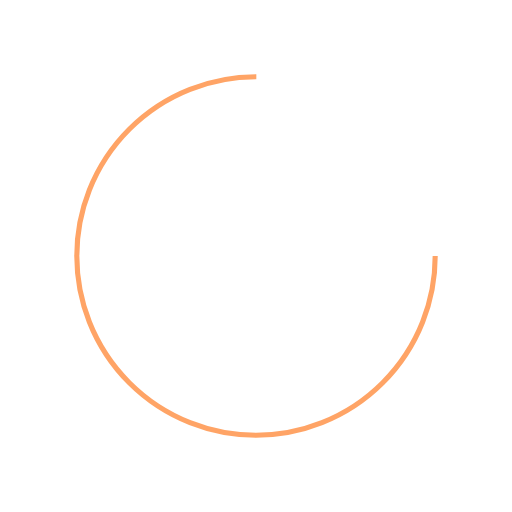
t = 0.00 s
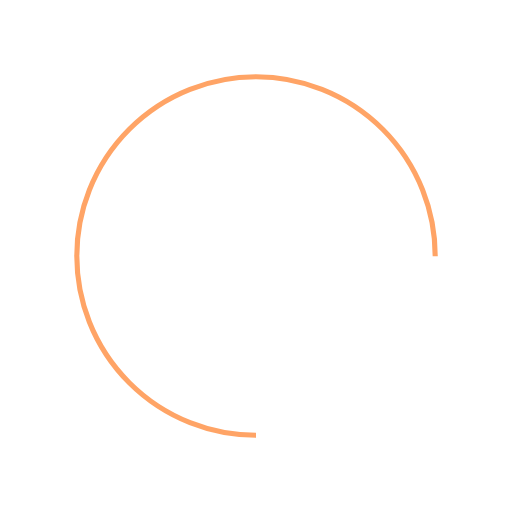
t = 0.25 s
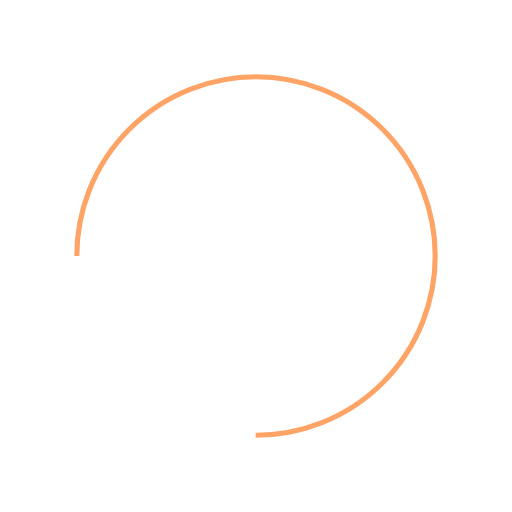
t = 0.50 s
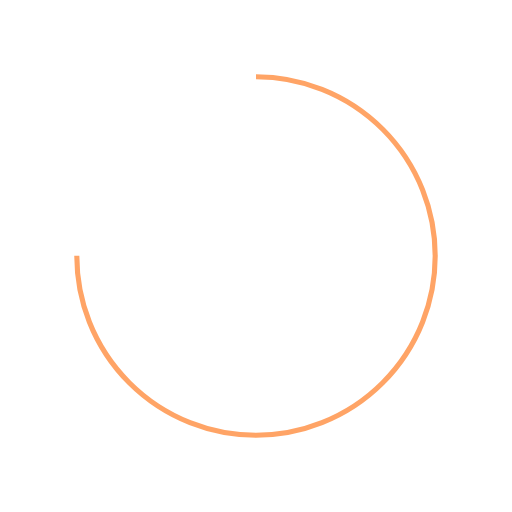
t = 0.75 s

The animated SVG that drew these frames (rendered in a browser with its animation timeline set to each time). Animation: 1 SMIL element (animateTransform=1); one cycle of 1.00 s, repeats indefinitely.

<svg xmlns="http://www.w3.org/2000/svg" viewBox="0 0 100 100" preserveAspectRatio="xMidYMid" width="200" height="200" style="shape-rendering: auto; display: block; background: transparent;" xmlns:xlink="http://www.w3.org/1999/xlink"><g><circle stroke-dasharray="164.93361431346415 56.97787143782138" r="35" stroke-width="1" stroke="#ffa466" fill="none" cy="50" cx="50">
  <animateTransform keyTimes="0;1" values="0 50 50;360 50 50" dur="1s" repeatCount="indefinite" type="rotate" attributeName="transform"></animateTransform>
</circle><g></g></g><!-- [ldio] generated by https://loading.io --></svg>
